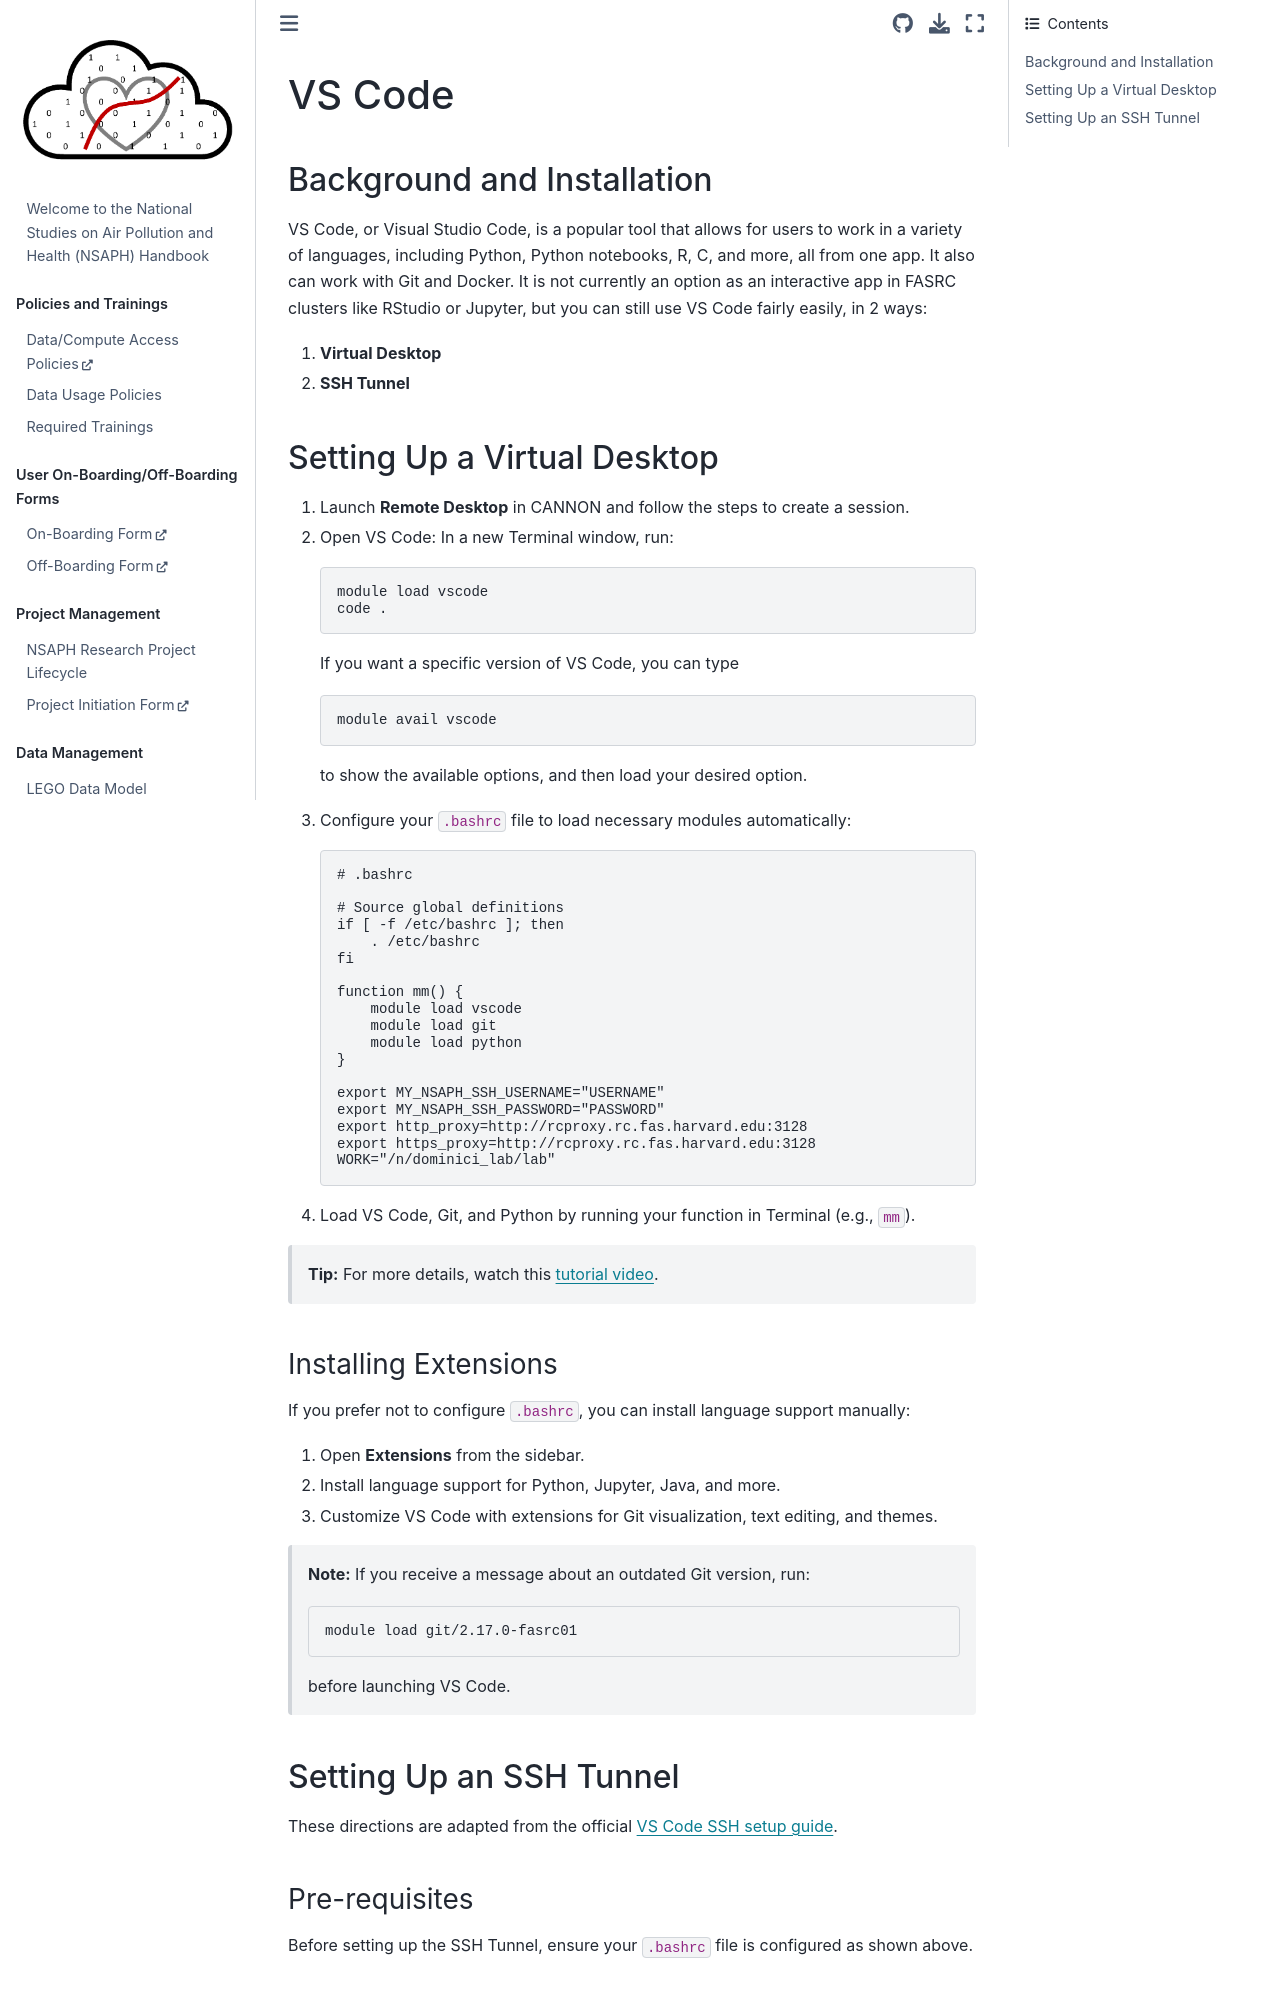

repository: NSAPH/handbook · page: vscode.html · generator: jekyll

# VS Code

## Background and Installation
VS Code, or Visual Studio Code, is a popular tool that allows for users to work in a variety of languages, including Python, Python notebooks, R, C, and more, all from one app.
It also can work with Git and Docker. It is not currently an option as an interactive app in FASRC clusters like RStudio or Jupyter, but you can still use VS Code fairly easily, in 2 ways: 

1. **Virtual Desktop**  
2. **SSH Tunnel**  

## Setting Up a Virtual Desktop  

1. Launch **Remote Desktop** in CANNON and follow the steps to create a session.  
2. Open VS Code: In a new Terminal window, run:  
   ```bash
   module load vscode
   code .
   ```  
   If you want a specific version of VS Code, you can type 
   ```bash
   module avail vscode
   ```
    to show the available options, and then load your desired option.
3. Configure your `.bashrc` file to load necessary modules automatically:  
   ```bash
   # .bashrc

   # Source global definitions
   if [ -f /etc/bashrc ]; then
       . /etc/bashrc
   fi

   function mm() {
       module load vscode 
       module load git
       module load python
   } 

   export MY_NSAPH_SSH_USERNAME="USERNAME"
   export MY_NSAPH_SSH_PASSWORD="PASSWORD"
   export http_proxy=http://rcproxy.rc.fas.harvard.edu:3128
   export https_proxy=http://rcproxy.rc.fas.harvard.edu:3128
   WORK="/n/dominici_lab/lab"
   ```  
4. Load VS Code, Git, and Python by running your function in Terminal (e.g., `mm`).  

> **Tip:** For more details, watch this [tutorial video](https://harvard.zoom.us/rec/play/Mu7_kI9FOmEnKsZrhZ-9AB8opY0ou_biKTUon6xu7aSBdcyAd_atViYGXcCurJr9DeBvlZoWj-fBJWtH.OsgEPAqi2glckinb?continueMode=true).  

### Installing Extensions  
If you prefer not to configure `.bashrc`, you can install language support manually:  
1. Open **Extensions** from the sidebar.  
2. Install language support for Python, Jupyter, Java, and more.  
3. Customize VS Code with extensions for Git visualization, text editing, and themes.  

> **Note:** If you receive a message about an outdated Git version, run:  
> ```bash
> module load git/2.17.0-fasrc01
> ```  
> before launching VS Code.  

## Setting Up an SSH Tunnel  

These directions are adapted from the official [VS Code SSH setup guide](https://code.visualstudio.com/docs/remote/ssh).  

### Pre-requisites  
Before setting up the SSH Tunnel, ensure your `.bashrc` file is configured as shown above.
